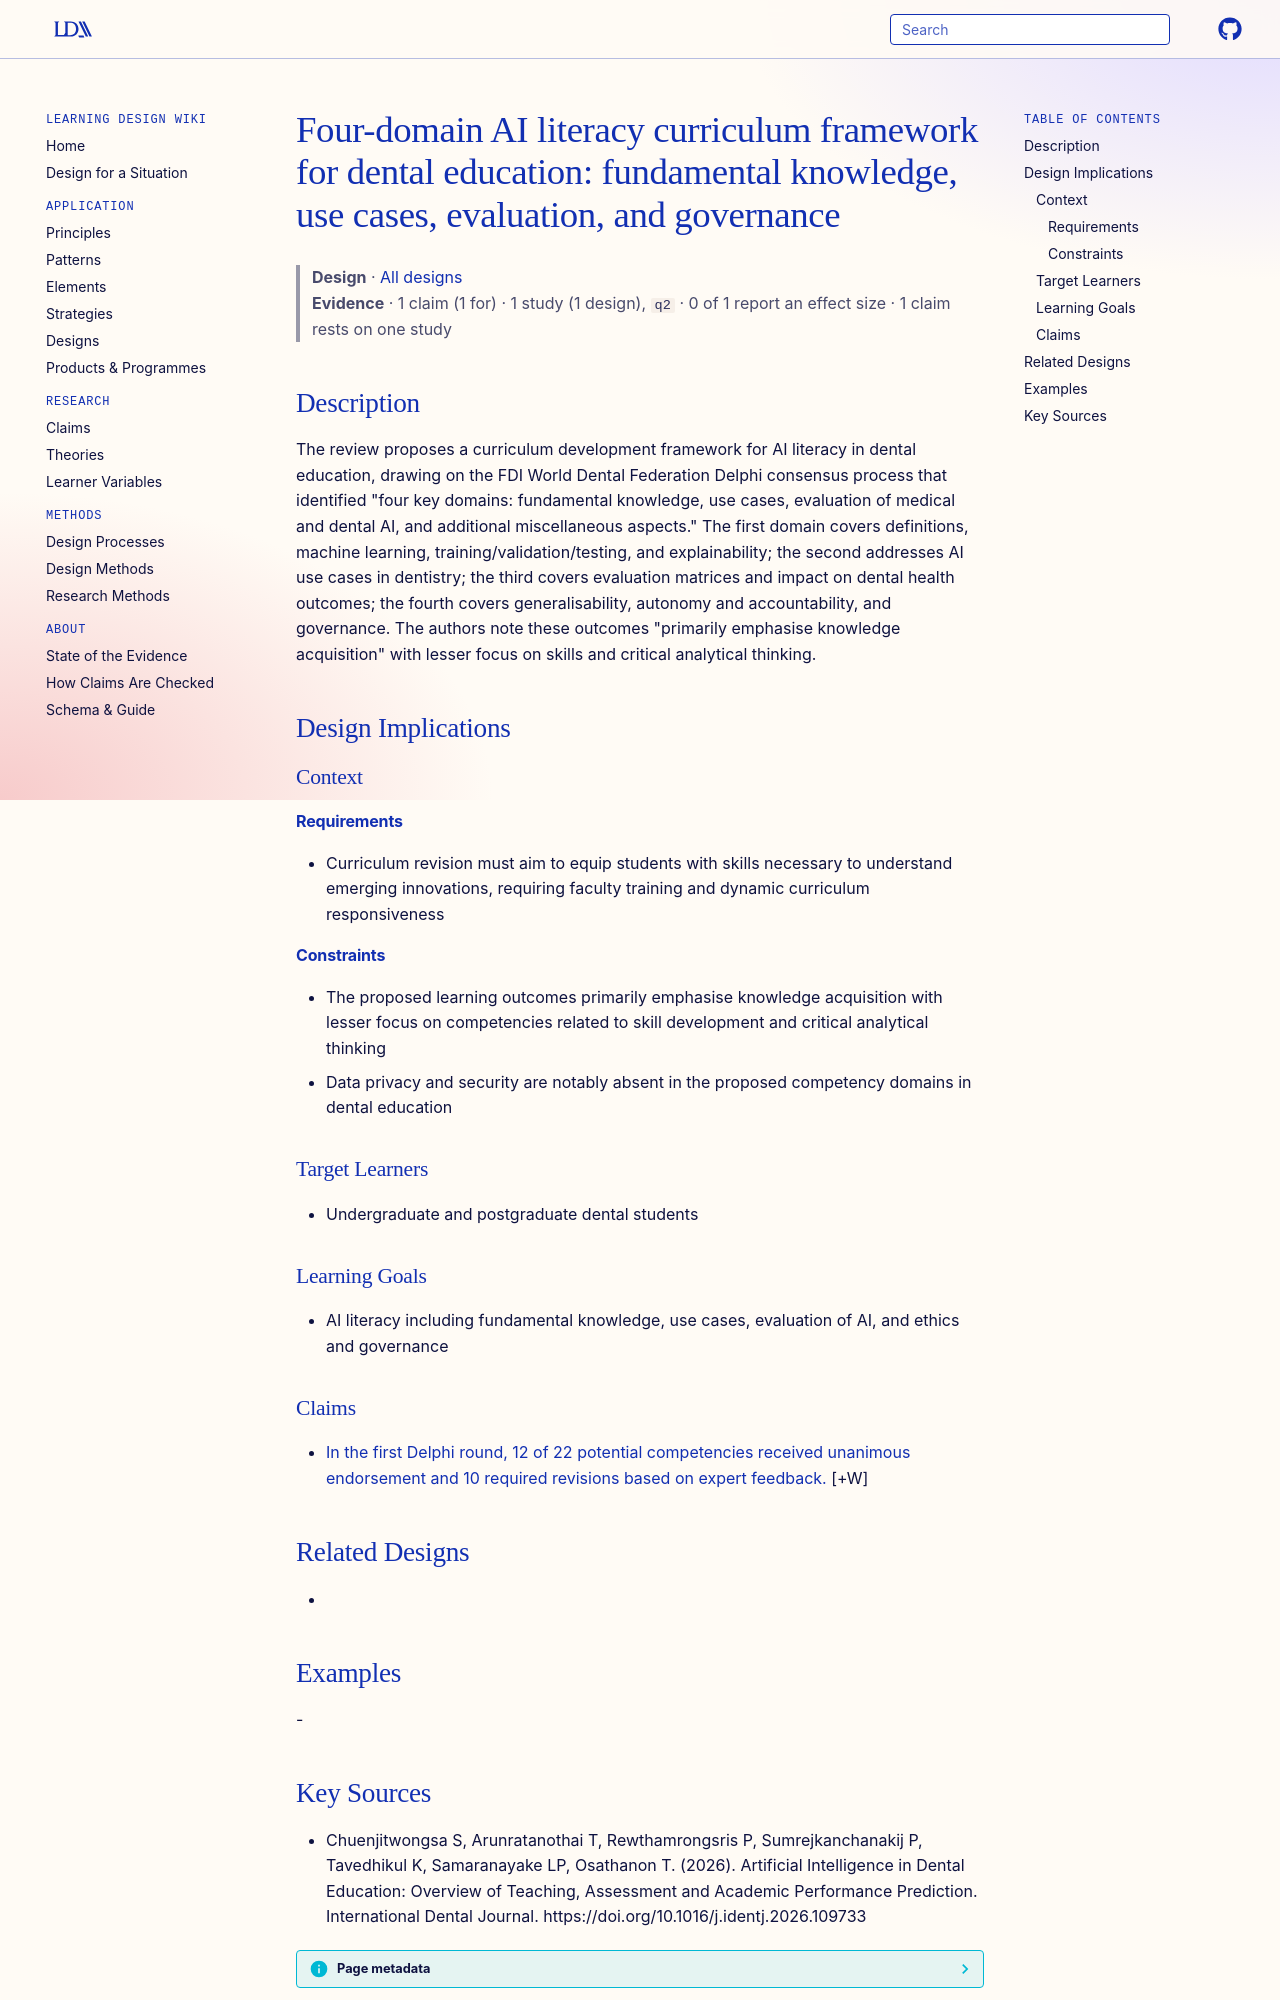

repository: Learning-Design-Alliance/learning-wiki · page: designs/ai-literacy-curriculum-four-domains-dental/index.html · generator: mkdocs

---
type: design
id: ai-literacy-curriculum-four-domains-dental
title: "Four-domain AI literacy curriculum framework for dental education: fundamental knowledge, use cases, evaluation, and governance"
description: "The review proposes a curriculum development framework for AI literacy in dental education, drawing on the FDI World Dental Federation Delphi consensus process that identified \"four key domains: fundamental knowledge,..."
status: review
generated:
  by: "process:settle-candidates"
  at: 2026-11-04
sources:
  - id: chuenjitwongsa-s-2026
    resource: "https://doi.org/10.1016/j.identj.2026.109733"
    title: "Chuenjitwongsa S, Arunratanothai T, Rewthamrongsris P, Sumrejkanchanakij P, Tavedhikul K, Samaranayake LP, Osathanon T. (2026). Artificial Intelligence in Dental Education: Overview of Teaching, Assessment and Academic Performance Prediction. International Dental Journal. https://doi.org/10.1016/j.identj.2026.109733"
    author: Chuenjitwongsa S, Arunratanothai T, Rewthamrongsris P, Sumrejkanchanakij P, Tavedhikul K, Samaranayake LP, Osathanon T
---

# Four-domain AI literacy curriculum framework for dental education: fundamental knowledge, use cases, evaluation, and governance

> **Design** · [All designs](index.md)
> **Evidence** · 1 claim (1 for) · 1 study (1 design), `q2` · 0 of 1 report an effect size · 1 claim rests on one study

## Description
The review proposes a curriculum development framework for AI literacy in dental education, drawing on the FDI World Dental Federation Delphi consensus process that identified "four key domains: fundamental knowledge, use cases, evaluation of medical and dental AI, and additional miscellaneous aspects." The first domain covers definitions, machine learning, training/validation/testing, and explainability; the second addresses AI use cases in dentistry; the third covers evaluation matrices and impact on dental health outcomes; the fourth covers generalisability, autonomy and accountability, and governance. The authors note these outcomes "primarily emphasise knowledge acquisition" with lesser focus on skills and critical analytical thinking.

## Design Implications

### Context
#### Requirements
- Curriculum revision must aim to equip students with skills necessary to understand emerging innovations, requiring faculty training and dynamic curriculum responsiveness
#### Constraints
- The proposed learning outcomes primarily emphasise knowledge acquisition with lesser focus on competencies related to skill development and critical analytical thinking
- Data privacy and security are notably absent in the proposed competency domains in dental education

### Target Learners
- Undergraduate and postgraduate dental students

### Learning Goals
- AI literacy including fundamental knowledge, use cases, evaluation of AI, and ethics and governance

### Claims

- [In the first Delphi round, 12 of 22 potential competencies received unanimous endorsement and 10 required revisions based on expert feedback.](../claims/delphi-first-round-12-unanimous-10-revised.md) [+W]

## Related Designs
- 

## Examples
-
